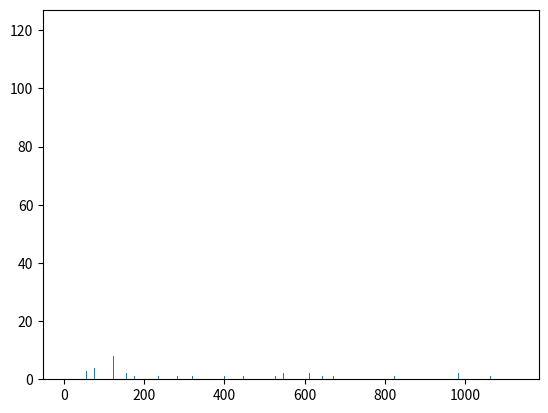

Source code (Python): (Note: this script raises an exception after producing the figure.)
"""Bak-Tang-Wiesenfeld sandpile model"""

import numpy as np
# import scipy as sp
# import random as random
import matplotlib.pyplot as plt
from scipy.optimize import curve_fit
from math import ceil


class Table:
    def __init__(self, M, N, k):
        self.M = M  # number of rows
        self.N = N  # number of columns
        self.k = k  # critical parameter
        # Initialise M by N grid of zeroes:
        self.grid = np.zeros([M + 2, N + 2], dtype=int)  # extra rows and columns around edges for overflow

    def add_grain(self, *args):
        # Function to add a single grain of sand to the table in a random site (m,n)
        # optional args for position of grain
        # m = random.randint(1,self.M)
        # n = random.randint(1,self.N)
        # self.grid[m,n] += 1
        # OR dropping the grain in the centre of the grid:
        if len(args) == 0:  # add grain in random position
            self.grid[int(ceil((self.M + 1) / 2)), int(ceil((self.N + 1) / 2))] += 1
        else:
            self.grid[args[0], args[1]] += 1

    def check_site(self, i_check, j_check):
        """Checks if any avalanches will occur at (m,n)"""
        if self.grid[i_check, j_check] == self.k:  # avalanche
            return True
        else:  # No avalanche
            return False

    def execute_avalanche(self, i_0, j_0):
        """Execute the avalanche starting at the point (m,n)"""
        a_size = 0  # Avalanche size - number of grains displaced during avalanche
        a_time = 0  # Avalanche lifetime- number of time-steps taken to relax to critical state
        origin_pt = [i_0, j_0]  # Avalanche starts at (i_0, j_0)
        site_distances = []  # A list of the distances of toppling sites from origin
        topple_pts = [[i_0, j_0]]  # A list for storing surrounding pts which need to be toppled
        topple_sites = [[i_0, j_0]]  # Sites to be toppled
        while topple_pts:
            for pt in topple_pts:
                i, j = pt
                self.topple(i, j)
                if pt not in topple_sites:  # A list of unique pts toppled in the avalanche
                    topple_sites.append([i, j])
                distance = abs(origin_pt[0] - i) + abs(origin_pt[1] - j)  # x+y distance from origin to topple pt.
                site_distances.append(distance)
                topple_pts = topple_pts[1:]  # remove point just toppled
                a_size += 4  # 2d=4 grains displaced per topple
                surrounding_pts = [[i + 1, j], [i - 1, j], [i, j + 1], [i, j - 1]]
                for site in surrounding_pts:  # Now check all cells surrounding, to see if avalanches will occur
                    r, c = site
                    if r == 0 or r == self.M + 1 or c == 0 or c == self.N + 1:  # If sand fell off table
                        pass
                    elif self.check_site(r, c):
                        topple_pts.append([r, c])
            a_time += 1  # Count a time-step
        # End of avalanche. Return statistics
        a_area = len(topple_sites)  # Avalanche area- number of unique sites toppled
        a_radius = max(
            site_distances)  # Avalanche radius- max number of sites away from the initial point that the avalanche reaches
        return {'size': a_size, 'lifetime': a_time, 'area': a_area, 'radius': a_radius}

    def topple(self, i_topple, j_topple):
        """Perform a toppling process at the grid point (m,n)"""
        surrounds = [[i_topple + 1, j_topple], [i_topple - 1, j_topple], [i_topple, j_topple + 1],
                     [i_topple, j_topple - 1]]
        self.grid[i_topple, j_topple] -= 4  # 4 grains topple
        for pt in surrounds:
            self.grid[pt[0], pt[1]] += 1  # surroundings gain a grain


def get_freq_data(data):
    """Sorts data ( an array of statistics) into unique data points and the number of each data point"""
    freq = np.bincount(np.array(data))
    unique_val = np.nonzero(freq)[0]
    d1 = np.vstack((unique_val, freq[unique_val])).T
    return [d1[:, 0], d1[:, 1]]


def plot_histogram(data, observable, x_units):
    """Plots a histogram of data (array of stats) of an ["observable", "units of observable"]"""
    plt.hist(data, max(data))
    plt.title(f"Avalanche {observable} for grid size = {grid_config[0]} x {grid_config[1]}")
    plt.xlabel(f"{observable} ({x_units})")
    plt.ylabel("Number of avalanches")
    plt.show()


def loglog_plot_stats(data, observable, x_units):
    """Produces loglog plot of the distribution of an observables data
    Data is an array of stats, observable and x_units are strings"""
    [x, freq] = get_freq_data(data)
    plt.loglog(x, freq, '.', basex=10)
    plt.title(f"Avalanche distribution for {observable} (Grid size: {grid_config[0]}x{grid_config[1]} )")
    plt.ylabel("Number of avalanches")
    plt.xlabel(f"{observable} ({x_units})")
    plt.show()


def power_law_fit_plot(x_data, y_data, xy_legend, units_legend):
    """Power law fits between x_data and y_data
    xy_legend = ["name of x_data","name of y_data"], #units legend=[units of x_data,units of y_data]"""
    xData = np.array(x_data)
    params, p_cov = curve_fit(power_law_func, xData, y_data)
    plt.plot(xData, y_data, ".")
    plt.plot(np.sort(xData), power_law_func(np.sort(xData), *params), '-')
    plt.legend(["Avalanche data", "Power-law fit: x^%5.3f" % (params[1])])
    plt.title(f"Relationship between {xy_legend[0]} and {xy_legend[1]}")
    plt.xlabel(f"{xy_legend[0]} ({units_legend[0]})")
    plt.ylabel(f"{xy_legend[1]} ({units_legend[1]})")
    plt.show()


def power_law_func(x, a, b):
    return a * x ** b


def exp_func(x, a, b):
    return a * np.exp(-b * x)


def main():
    legend = []
    allDensities = []  # array for collecting grid densities of sand
    plotOn = 1  # 0 for no plots, 1 for plots to be shown
    for grid_config in [[11, 11]]:
        legend.append(f"{grid_config[0]} x {grid_config[1]} grid")
        sandpile = Table(grid_config[0], grid_config[1], 4)
        # print(sandpile.grid)
        totalGrains = 1000  # Number of  grains to be dropped
        size = []  # Statistics to be collected
        lifetime = []
        area = []
        radius = []
        density = []
        # Loop over number of grains to be dropped:
        for grain in range(totalGrains):
            sandpile.add_grain()
            sandGrid = sandpile.grid[1:sandpile.M + 1, 1:sandpile.N + 1]  # grid without edges
            m, n = np.unravel_index(sandGrid.argmax(), sandGrid.shape)  # Find site with max grains:
            m += 1
            n += 1
            # Check if avalanche will occur:
            if sandpile.check_site(m, n):
                stats = sandpile.execute_avalanche(m, n)  # Avalanche occurs at (m,n)
                # store statistics for avalanche:
                size.append(stats['size'])
                lifetime.append(stats['lifetime'])
                area.append(stats['area'])
                radius.append(stats['radius'])
                density.append(np.average(sandpile.grid[1:sandpile.M + 1, 1:sandpile.N + 1]))
                totalSteps = grain + 1 + stats['lifetime']
        allDensities.append(density)

        #####################
        # Plots:
        if plotOn:
            obsLegend = ["Size", "Lifetime", "Area", "Radius"]
            units_legend = ["number of sites", "time units", "number of sites", "number of sites"]
            # Histogram plots and loglog plots for observables vs number avalanches:
            for i, stat in enumerate([size, lifetime, area, radius]):
                plot_histogram(stat, obsLegend[i], units_legend[i])
                loglog_plot_stats(stat, obsLegend[i], units_legend[i])

            # Power law fit of observables vs number of avalanches
            for i, stat in enumerate([size, lifetime, area]):
                [stats, freqs] = get_freq_data(stat)
                power_law_fit_plot(stats, freqs, [obsLegend[i], "Number of avalanches"], [units_legend[i], "Number"])

            # Consider radius separately:  remove zero term from radius in order to get power law fit
            [radii, freqs] = get_freq_data(radius)
            radii, freqs = radii[1:], freqs[1:]
            power_law_fit_plot(radii, freqs, [obsLegend[3], "Number of avalanches"], [units_legend[i], "Number"])
            # try exponential fit for radius instead:
            params, p_cov = curve_fit(exp_func, radii, freqs)
            plt.plot(radii, freqs, ".")
            plt.plot(np.sort(radii), exp_func(np.sort(radii), *params), '-')
            plt.legend(["Avalanche data", "Exponential fit: ~ exp(-%5.3fx)" % (params[1])])
            plt.title(f"Scaling law between {obsLegend[3]} and Number of avalanches")
            plt.xlabel(f"{obsLegend[3]} ({units_legend[3]})")
            plt.ylabel("Number of avalanches")
            plt.show()

            # Power law fits of size vs other observables
            [sizes, freqs] = get_freq_data(size)
            for i, stat in enumerate([lifetime, area, radius], 1):
                [stats, stat_freqs] = get_freq_data(stat)
                # correlations between  each variable and avalanche size :
                power_law_fit_plot(size, stat, [obsLegend[0], obsLegend[i]], [units_legend[0], units_legend[i]])
            ##############

    # Sand densities plots
    if plotOn:
        for d in allDensities:
            plt.plot(d)
        plt.title("Density of sand on board")
        plt.xlabel("Time")
        plt.ylabel("Sand Density")
        plt.legend(legend)
        plt.show()

        # Grid surface plot of final configuration
    sandGrid = sandpile.grid[1:sandpile.M + 1, 1:sandpile.N + 1]  # grid without edges
    plt.imshow(sandGrid, interpolation='nearest', cmap='Blues')
    plt.title(f"Surface Density of Sandpile (Number of Grains: {totalGrains})")
    plt.colorbar()
    plt.show()
    #############################


if __name__ == '__main__':
    main()
